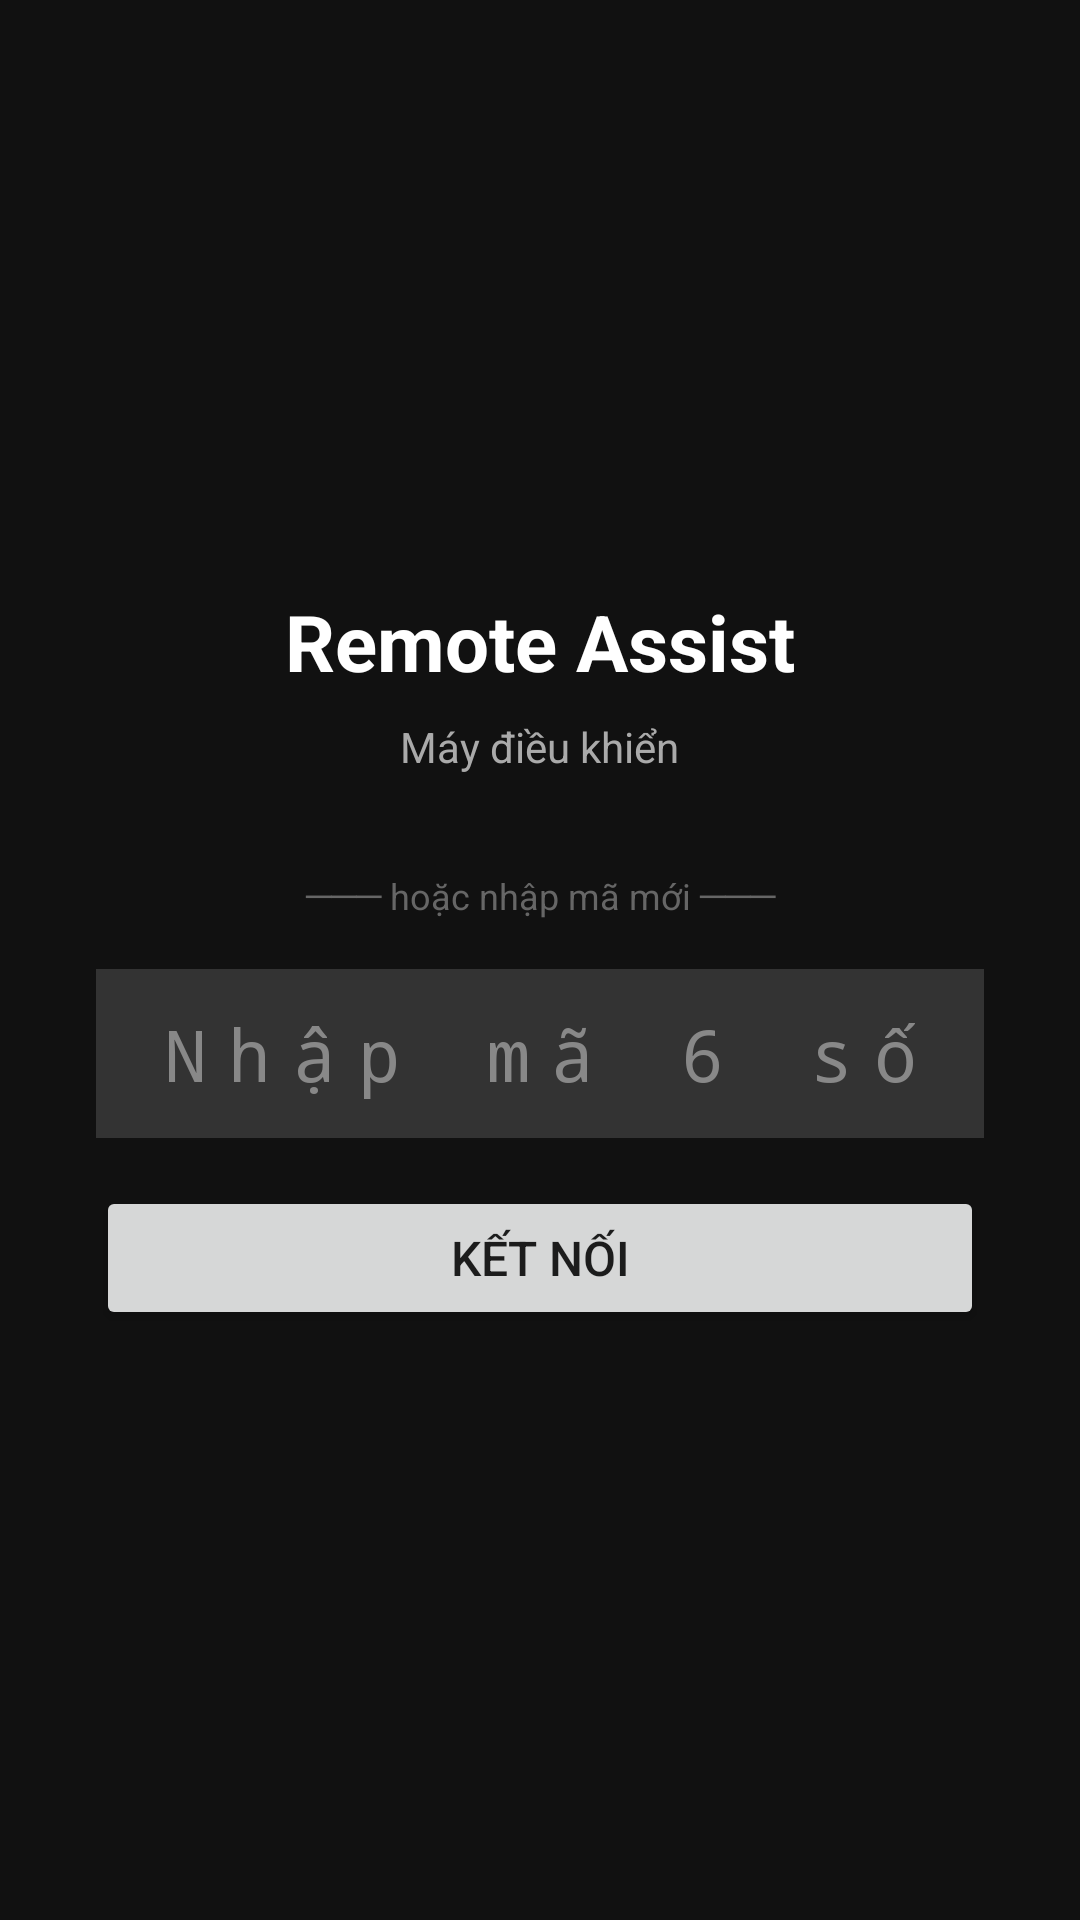

Produce the Android XML layout that renders to this screen, including the resource entries it uses.
<!-- AndroidManifest.xml: application theme Theme.RemoteAssist -->
<!-- res/layout/activity_controller.xml -->
<?xml version="1.0" encoding="utf-8"?>
<FrameLayout
    xmlns:android="http://schemas.android.com/apk/res/android"
    android:layout_width="match_parent"
    android:layout_height="match_parent"
    android:background="#111111">

    
    <LinearLayout
        android:id="@+id/layout_code_entry"
        android:layout_width="match_parent"
        android:layout_height="wrap_content"
        android:layout_gravity="center"
        android:orientation="vertical"
        android:padding="32dp"
        android:gravity="center">

        <TextView
            android:layout_width="wrap_content"
            android:layout_height="wrap_content"
            android:text="Remote Assist"
            android:textSize="26sp"
            android:textStyle="bold"
            android:textColor="#FFFFFF"
            android:layout_marginBottom="8dp" />

        <TextView
            android:layout_width="wrap_content"
            android:layout_height="wrap_content"
            android:text="Máy điều khiển"
            android:textSize="14sp"
            android:textColor="#AAAAAA"
            android:layout_marginBottom="32dp" />

        
        <LinearLayout
            android:id="@+id/btn_last_server"
            android:layout_width="match_parent"
            android:layout_height="wrap_content"
            android:layout_marginBottom="24dp"
            android:orientation="vertical"
            android:padding="20dp"
            android:gravity="center"
            android:background="#1E3A5F"
            android:visibility="gone">

            <TextView
                android:layout_width="wrap_content"
                android:layout_height="wrap_content"
                android:text="Kết nối lại"
                android:textColor="#7EB8F7"
                android:textSize="12sp"
                android:layout_marginBottom="6dp" />

            <TextView
                android:id="@+id/text_last_code"
                android:layout_width="wrap_content"
                android:layout_height="wrap_content"
                android:textColor="#FFFFFF"
                android:textSize="36sp"
                android:textStyle="bold"
                android:fontFamily="monospace"
                android:letterSpacing="0.2"
                android:text="------" />

            <TextView
                android:layout_width="wrap_content"
                android:layout_height="wrap_content"
                android:text="Bấm để kết nối ngay"
                android:textColor="#7EB8F7"
                android:textSize="11sp"
                android:layout_marginTop="6dp" />
        </LinearLayout>

        
        <TextView
            android:layout_width="match_parent"
            android:layout_height="wrap_content"
            android:text="─── hoặc nhập mã mới ───"
            android:textColor="#666666"
            android:textSize="12sp"
            android:gravity="center"
            android:layout_marginBottom="16dp" />

        
        <EditText
            android:id="@+id/edit_pairing_code"
            android:layout_width="match_parent"
            android:layout_height="wrap_content"
            android:inputType="number"
            android:maxLength="6"
            android:textColor="#FFFFFF"
            android:textColorHint="#888888"
            android:hint="Nhập mã 6 số"
            android:textSize="24sp"
            android:fontFamily="monospace"
            android:gravity="center"
            android:letterSpacing="0.3"
            android:background="#333333"
            android:padding="12dp" />

        <Button
            android:id="@+id/btn_connect"
            android:layout_width="match_parent"
            android:layout_height="wrap_content"
            android:layout_marginTop="16dp"
            android:text="Kết nối"
            android:textSize="16sp" />

    </LinearLayout>

    
    <FrameLayout
        android:id="@+id/remote_view_container"
        android:layout_width="match_parent"
        android:layout_height="match_parent"
        android:visibility="gone"
        android:background="#000000">

        <org.webrtc.SurfaceViewRenderer
            android:id="@+id/surface_view"
            android:layout_width="match_parent"
            android:layout_height="match_parent" />

        

        <Button
            android:id="@+id/btn_toggle_keyboard"
            android:layout_width="48dp"
            android:layout_height="48dp"
            android:layout_gravity="bottom|end"
            android:layout_margin="12dp"
            android:text="⌨"
            android:textSize="20sp"
            android:padding="0dp" />

        <LinearLayout
            android:id="@+id/layout_keyboard_bar"
            android:layout_width="match_parent"
            android:layout_height="wrap_content"
            android:layout_gravity="bottom"
            android:orientation="vertical"
            android:background="#DD000000"
            android:padding="8dp"
            android:visibility="gone">

            <EditText
                android:id="@+id/edit_remote_text"
                android:layout_width="match_parent"
                android:layout_height="wrap_content"
                android:hint="Gõ để gửi văn bản sang điện thoại"
                android:textColor="#FFFFFF"
                android:textColorHint="#AAAAAA"
                android:inputType="text"
                android:imeOptions="actionDone"
                android:background="@android:color/transparent"
                android:paddingStart="8dp" />

            <LinearLayout
                android:layout_width="match_parent"
                android:layout_height="wrap_content"
                android:orientation="horizontal">

                <Button android:id="@+id/btn_key_tab"
                    android:layout_width="0dp" android:layout_height="40dp"
                    android:layout_weight="1" android:text="Tab" android:textSize="12sp" />
                <Button android:id="@+id/btn_key_backspace"
                    android:layout_width="0dp" android:layout_height="40dp"
                    android:layout_weight="1" android:text="⌫" android:textSize="16sp" />
                <Button android:id="@+id/btn_key_esc"
                    android:layout_width="0dp" android:layout_height="40dp"
                    android:layout_weight="1" android:text="Esc" android:textSize="12sp" />
                <Button android:id="@+id/btn_key_enter"
                    android:layout_width="0dp" android:layout_height="40dp"
                    android:layout_weight="1" android:text="↵" android:textSize="18sp" />
            </LinearLayout>
        </LinearLayout>

    </FrameLayout>

</FrameLayout>
<!-- resources referenced by this layout -->
<resources>
  <style name="Theme.RemoteAssist" parent="Theme.MaterialComponents.DayNight.NoActionBar" />
</resources>
